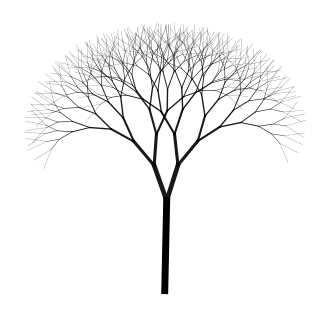

This chart was generated by the following Python code:
import math
import matplotlib.pyplot as plt 
import string
import random

def lSystem(s, rule, iterations):
    for _ in range(iterations):
        s = ''.join([rule.get(c) or c for c in s])

    return s

def plot(s, length, angle, alpha=1, colors={}):
    fig, ax = plt.subplots(figsize=(4,4))
    ax.set_aspect("equal")
    ax.axis("off")
    color = "k"
    theta = 90 + (random.random() - 0.5) * 5
    w = 5
    x, y = 0, 0
    stack = []
    for i, c in enumerate(s):
        if i == 0:
            length *= 2
        if i == 1:
            length /= 2
        if s[i-1] == "g":
            length *= 2
        if s[i-2] == "g":
            length /= 2
        # if c in string.ascii_letters:
        if c in string.ascii_uppercase:
            rad = math.radians(theta)
            dx = math.cos(rad) * length
            dy = math.sin(rad) * length
            ax.plot((x, (x+dx)), (y, (y+dy)), linewidth=w, c=color)
            x += dx 
            y += dy
        elif c == "-":
            theta += angle + (random.random() - 0.5) * 10
            w = w / 1.5
        elif c == "+":
            theta -= angle + (random.random() - 0.5) * 10
            w = w / 1.5
        elif c == "/":
            length /= alpha
        elif c == "*":
            length *= alpha
        elif c == "[":
            stack.append((theta, w, x, y))
        elif c == "]":
            theta, w, x, y = stack.pop()
        elif c in colors:
            color = colors[c]


    plt.show()

if __name__ == "__main__":

    axiom = "X"
    length = 10
    angle = 20
    iterations = 8
    rule = {
        # "X": "F[+X]F[-X]+X",
        # "F": "FF"
        "X": "F/[+gX]-gX*",
        "g": "k"
    }
    s = lSystem(axiom, rule, iterations)
    plot(s, length, angle, alpha=1.2, colors={"g": (0,0,0,0.6), "k": (0,0,0,0.9)})